The GitHub repository MaulaIlma/Indonesian-Batik-Recognition-Using-GLCM-and-CDH-Methods contains a labelled image folder "Dataset" with 14 categories: Bandung, Bogor, Ciamis, Cimahi, Cirebon, Garut, Indramayu, Kabupaten Bandung, Kabupaten Cirebon, Kabupaten Tasikmalaya, Kuningan, Majalengka, Sumedang, Tasikmalaya. Examples follow, each with its label.

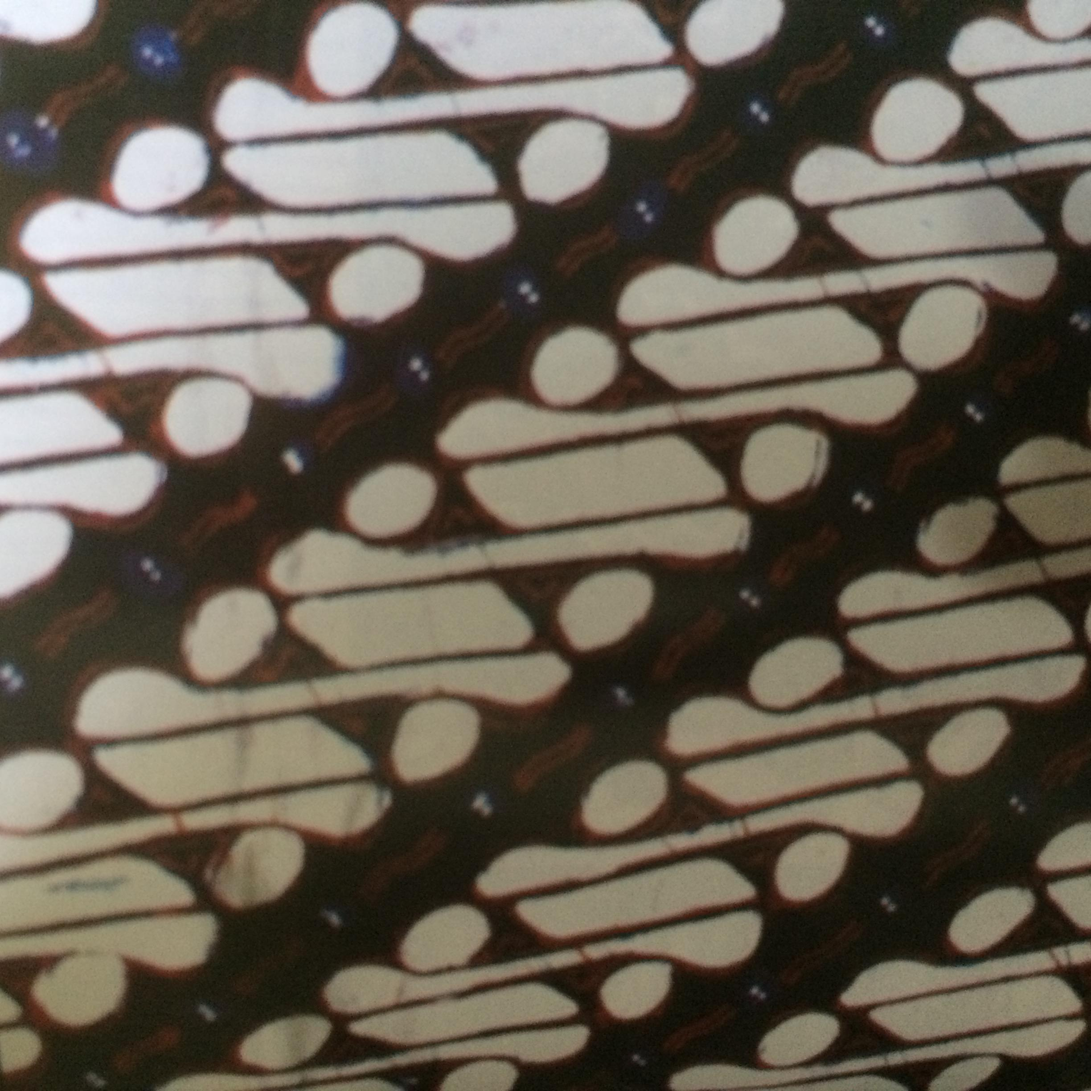
Label: Kabupaten Tasikmalaya

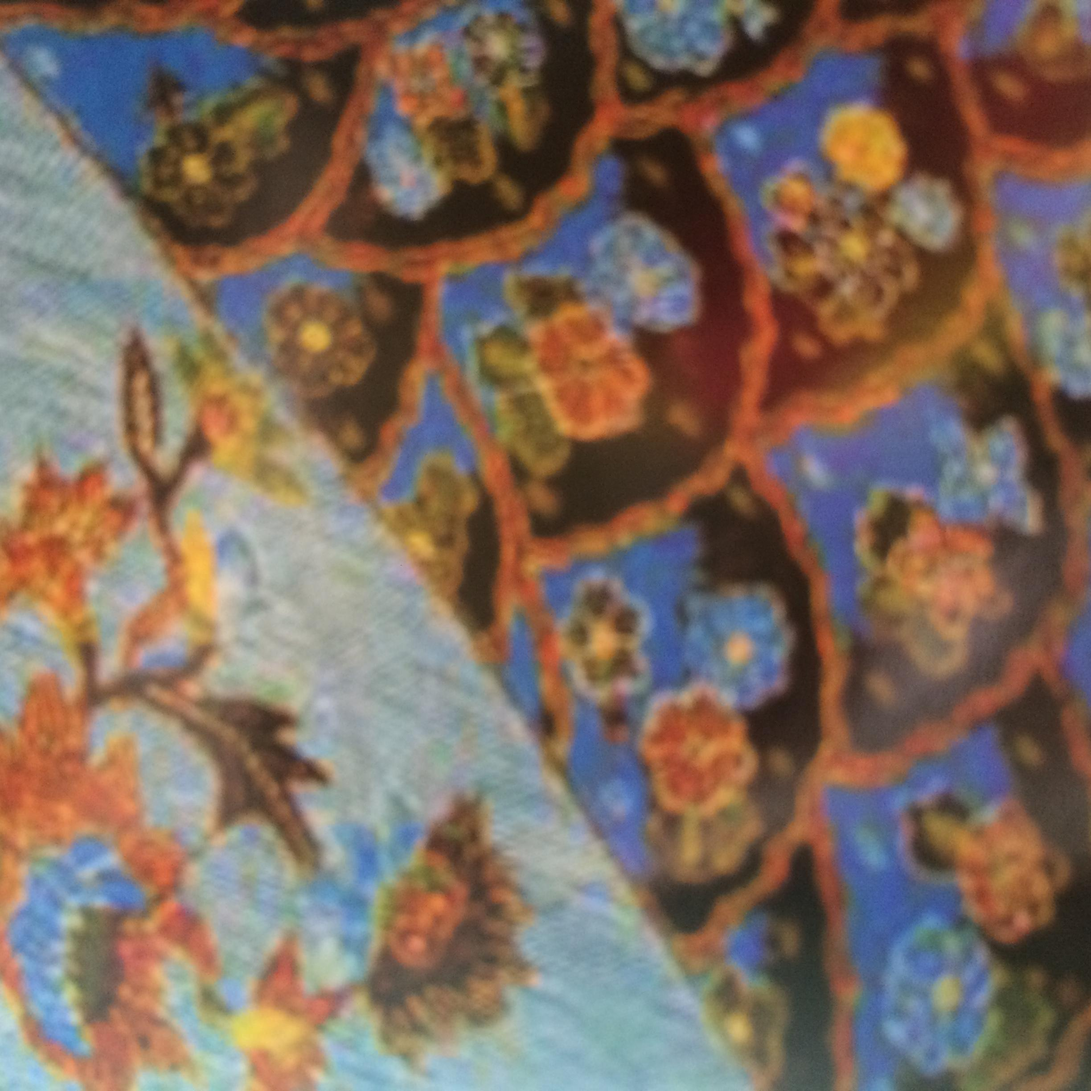
Label: Garut

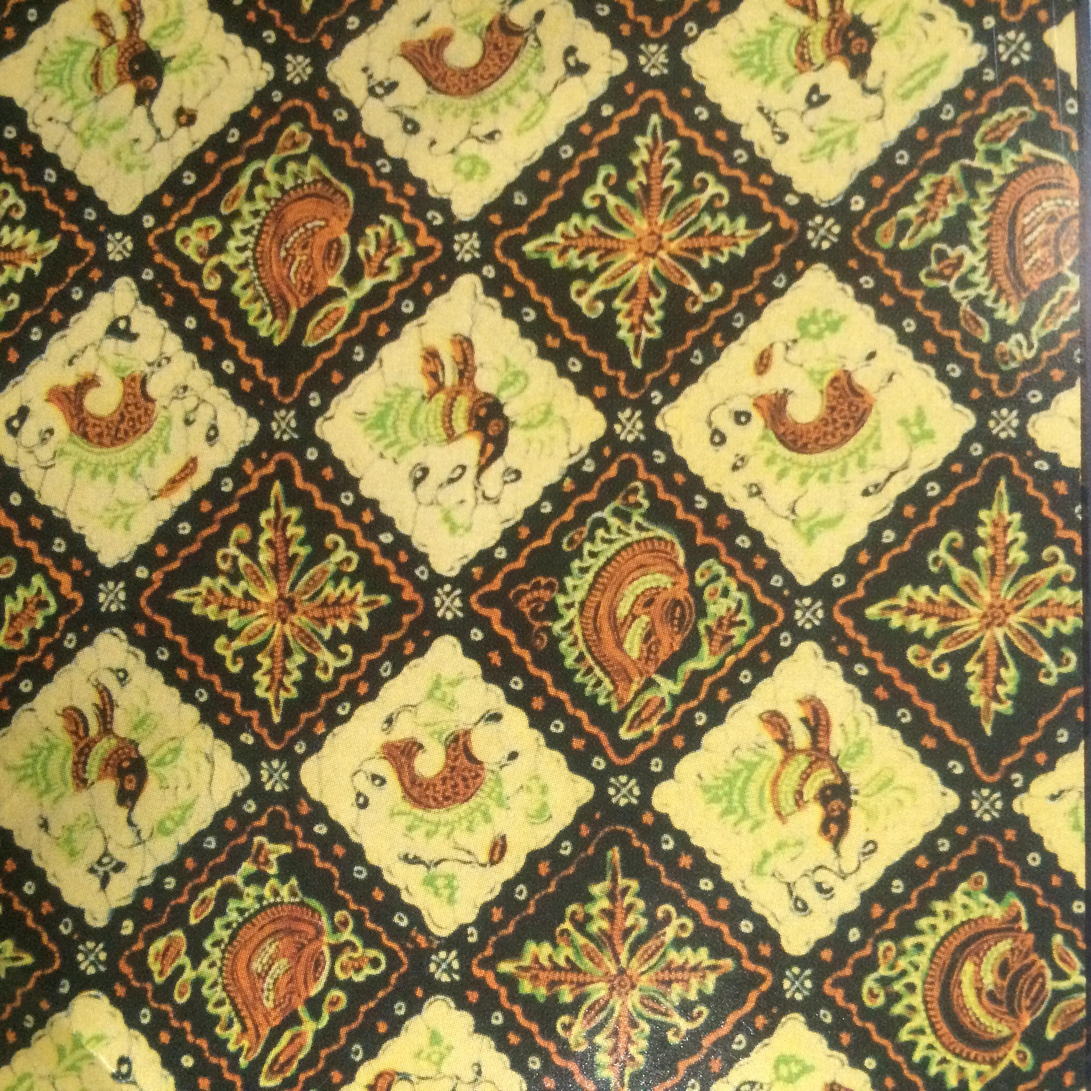
Label: Indramayu

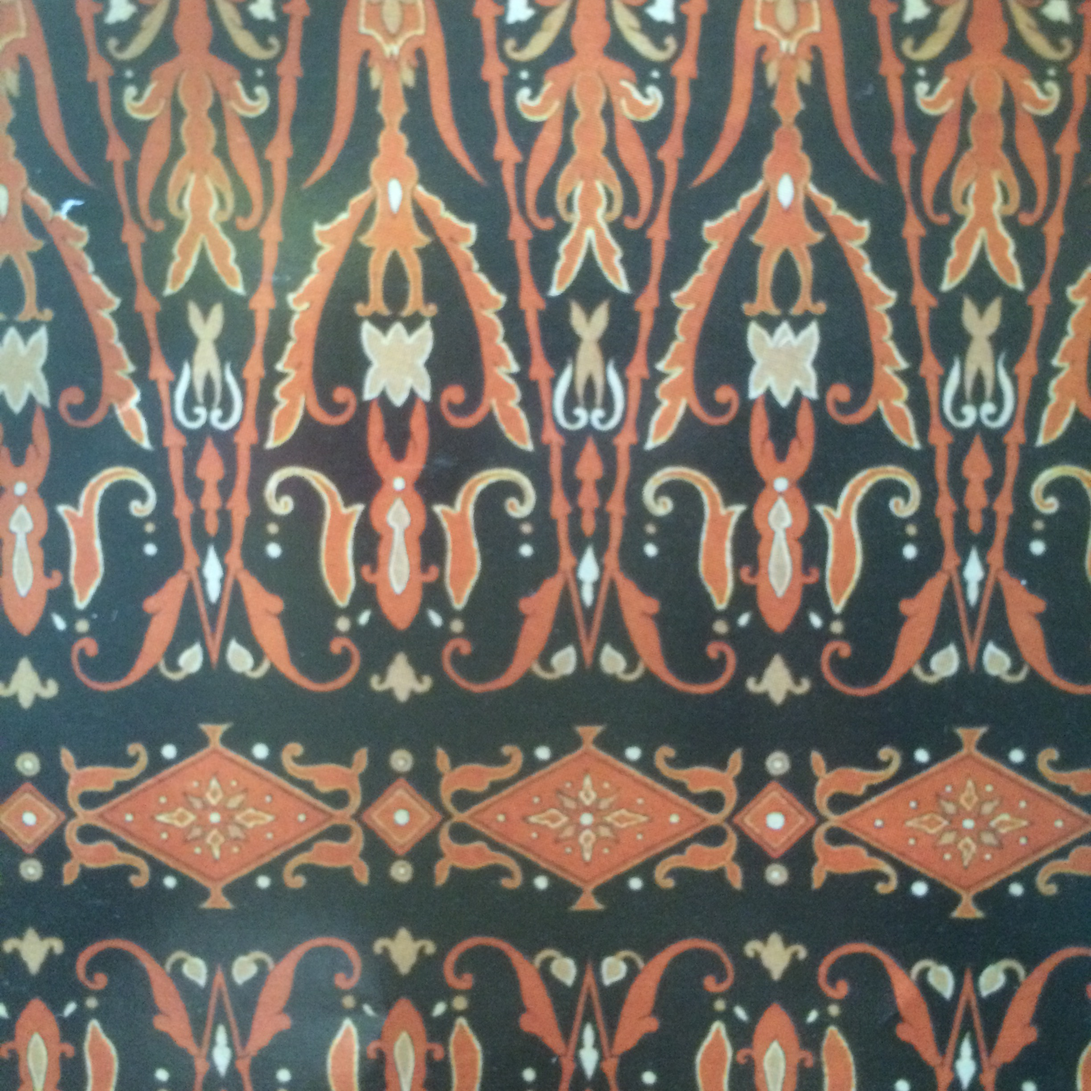
Label: Kabupaten Bandung

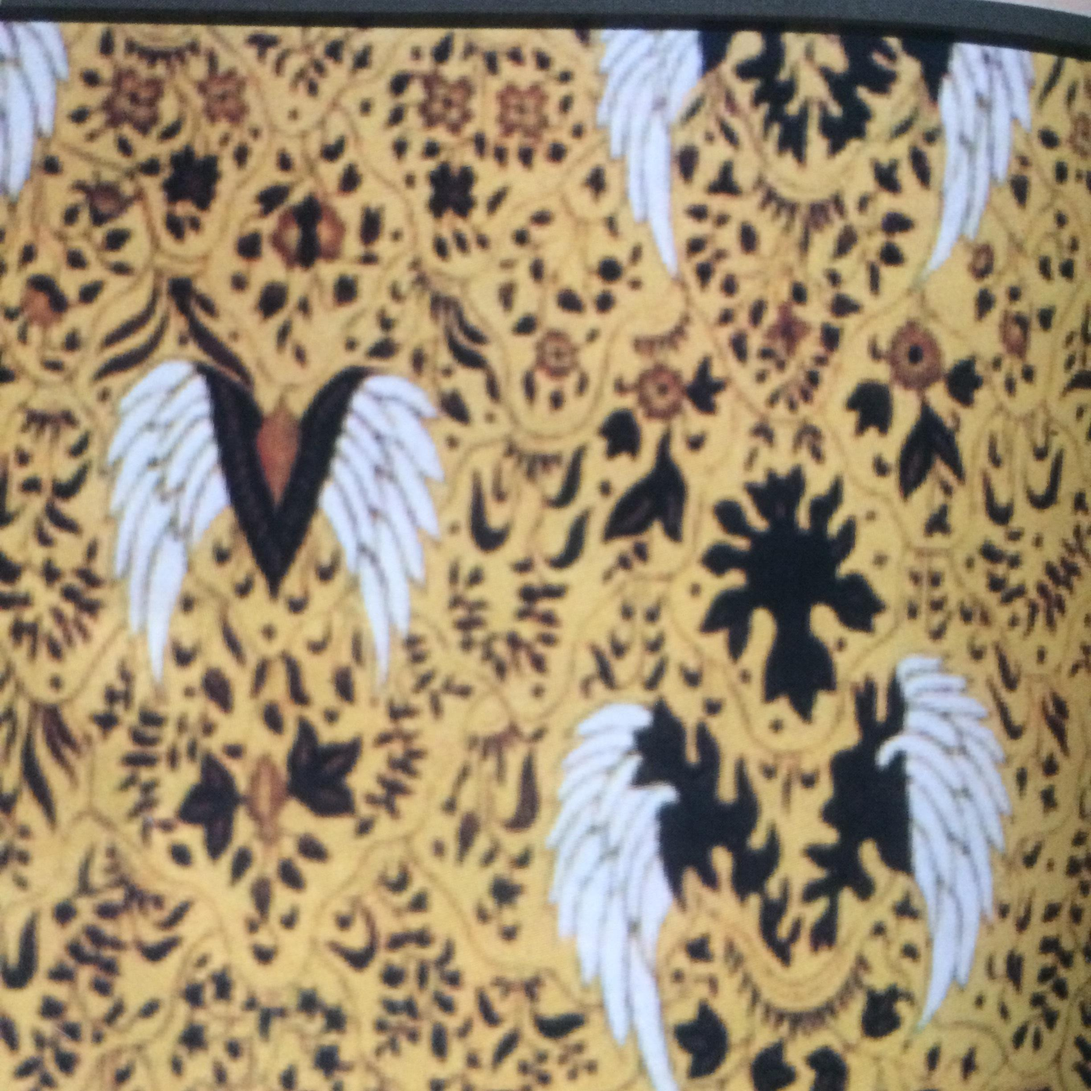
Label: Cirebon

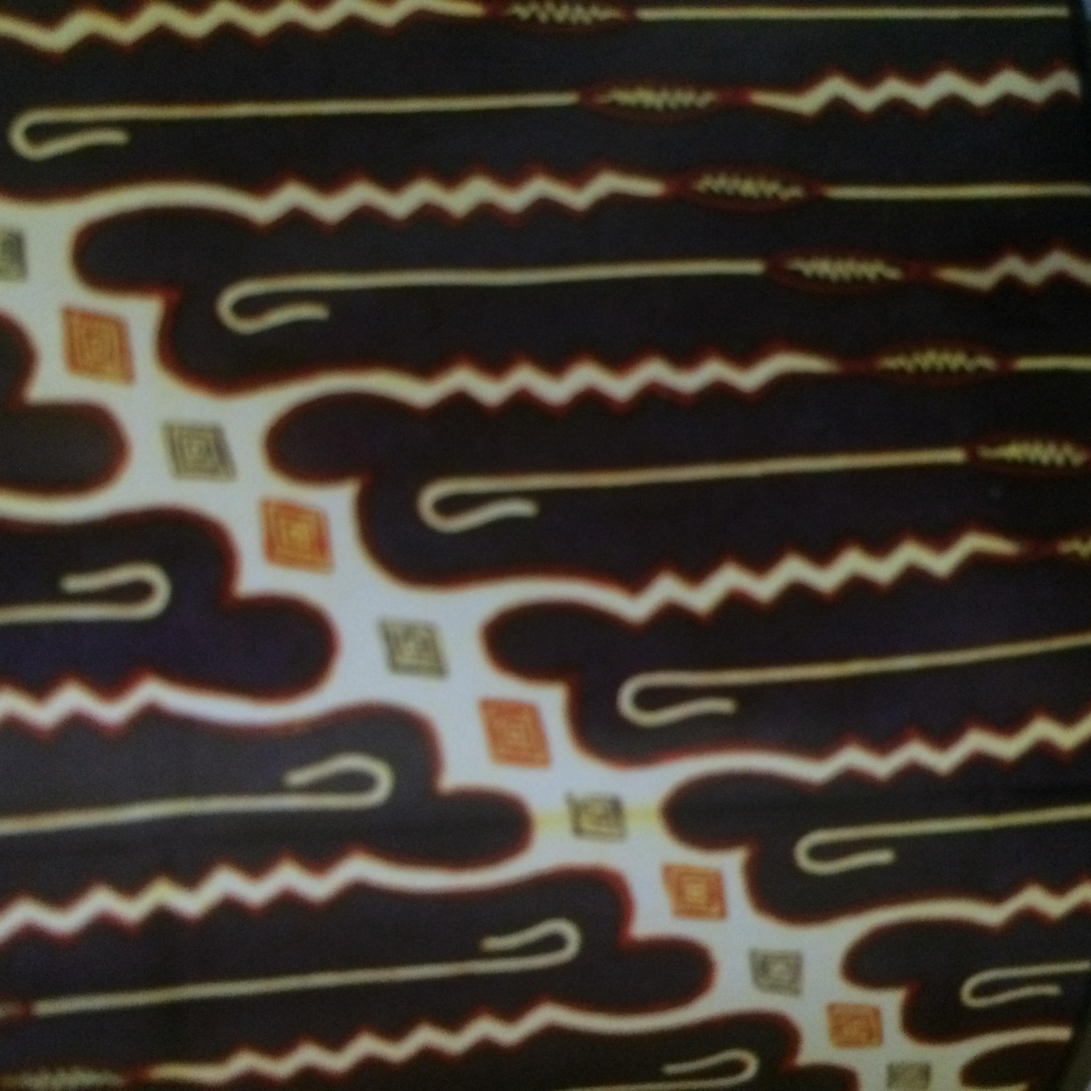
Label: Tasikmalaya
